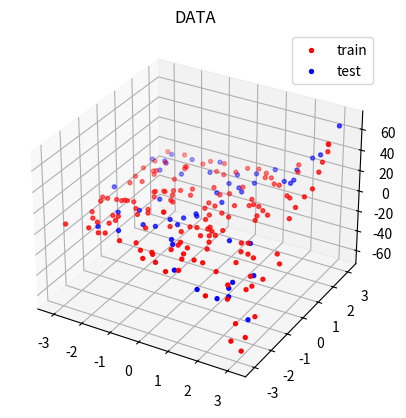
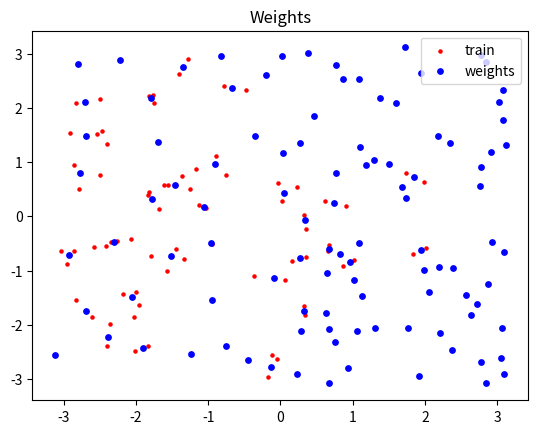
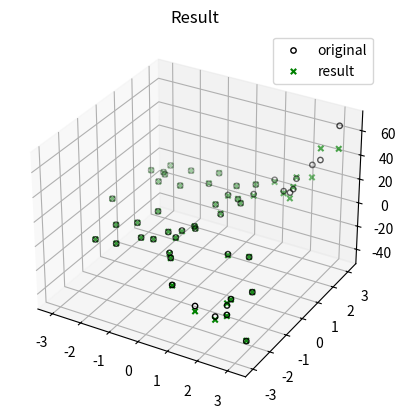
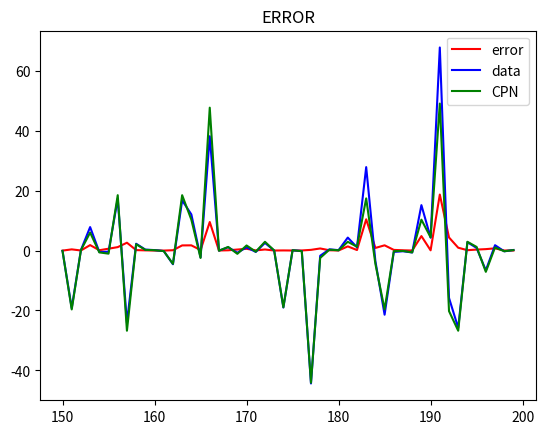

The matplotlib source for these figures, in order:
# -*- coding: utf-8 -*-

import numpy as np
import matplotlib.pyplot as plt
import random
import math
from mpl_toolkits.mplot3d.axes3d import Axes3D

def cpn_output (input,w_1,w_2,N):
    distance=np.zeros(N)
    for neuron in range(N):
        distance[neuron]=0
        for s in range(2):
            distance[neuron]+=np.power((input[s]-w_1[neuron,s]),2)     
        distance[neuron]=math.sqrt(distance[neuron]) # Compute the distance between inputs and neurons
        
    min_index=np.argmin(distance) # Winner neuron

    return w_2[min_index] # Returns the corresponding Grossberg weight

data_i=np.zeros([200,2])
data_f=np.zeros(200)
for i in range(200): # Generate training data randomly
    data_i[i,0]=random.uniform(-1*(math.pi),math.pi)
    data_i[i,1]=random.uniform(-1*(math.pi),math.pi)
    data_f[i]=data_i[i,1]*math.sinh(data_i[i,0])+data_i[i,1]*math.cosh(data_i[i,0])

# Plot training data and testing data
fig = plt.figure()
ax = fig.add_subplot(111, projection='3d')
plt.title('DATA')
ax.scatter(data_i[range(0,150),0],data_i[range(0,150),1],data_f[range(0,150)], color='red',s=8,label='train')
ax.scatter(data_i[range(150,200),0],data_i[range(150,200),1],data_f[range(150,200)], color='blue',s=8,label='test')
plt.legend()
plt.show()

# Initial weights and number of neuron is 1
N=1
w1=np.array([data_i[0,:]])
w2=np.array([data_f[0]])

# Start training
th1=0.5 # Distance threshold
th2=0.5
LR1_i=0.5 # Initial learning rate
LR2_i=0.5
epoch=0
mse_t=np.zeros(60)
while epoch <60:
    LR1=LR1_i*math.exp(-1*(epoch/1000))
    LR2=LR2_i*math.exp(-1*(epoch/1000))
    mse_i=0
    samples=random.sample(range(0,150), 150) # Choose 150 training data randomly
    data_i[range(0,150),:]=data_i[samples,:]
    data_f[range(0,150)]=data_f[samples]

    for k in range(150):
        distance=np.zeros(N)
        for neuron in range(N):
            distance[neuron]=0
            for s in range(2):
                distance[neuron]+=np.power((data_i[k,s]-w1[neuron,s]),2)     
            distance[neuron]=math.sqrt(distance[neuron]) # Compute distance between inputs and neurons
        min_index=np.argmin(distance) # The winner neuron
        # If error and distance are within thresholds, update the winner neuron
        if abs(data_f[k]-w2[min_index])<th2 and distance[min_index]<th1:
            w2[min_index]+=LR2*(data_f[k]-w2[min_index]) # Update weights of Grossberg layer
            w1[min_index,:]+=LR1*(data_i[k,:]-w1[min_index,:]) # Update weights of Kohonen layer
        else:  # create a new neuron
            w1=np.append(w1,[data_i[k,:]],axis=0) # Append a row to 'w1'
            w2=np.append(w2,data_f[k])
            N+=1
        
        mse_i+=np.power((cpn_output(data_i[k,:],w1,w2,N)-data_f[k]),2) # Sum of every MSE of output and targets

    mse_t[epoch]=math.sqrt(mse_i)/150 # MSE per epoch
    epoch+=1

# Plot training data and weights of Kohonen layer
plt.figure()
plt.title('Weights')
plt.scatter(data_i[range(0,150),0],data_i[range(0,150),1], color='red',s=5,label='train')
plt.scatter(w1[:,0],w1[:,1], color='blue',s=15,label='weights')
plt.legend(loc='upper right')
plt.show()

# Start testing
test_f=np.zeros(50)
error = np.zeros(50)
for i in range(150,200): 
    test_f[i-150]=cpn_output(data_i[i,:],w1,w2,N)
    error[i-150] = abs(data_f[i]-test_f[i-150]) # Difference between testing output and original output

print('Final number of hidden neurons = '+str(N))
# Plot testing data and outputs
fig1 = plt.figure()
ap = fig1.add_subplot(111, projection='3d')
plt.title('Result')
ap.scatter(data_i[range(150,200),0],data_i[range(150,200),1],data_f[range(150,200)],s=15,marker='o',label='original',facecolor=(0,0,0,0), edgecolor='black')
ap.scatter(data_i[range(150,200),0],data_i[range(150,200),1],test_f[:], color='green',s=15,marker='x',label='result')
plt.legend()
plt.show()

# Plot testing data, outputs, error
plt.figure()
plt.title('ERROR')
plt.plot(range(150,200),error[:],color='red',label='error')
plt.plot(range(150,200),data_f[range(150,200)],color='blue',label='data')
plt.plot(range(150,200),test_f[:],color='green',label='CPN')
plt.legend(loc='upper right')
plt.show()   
    